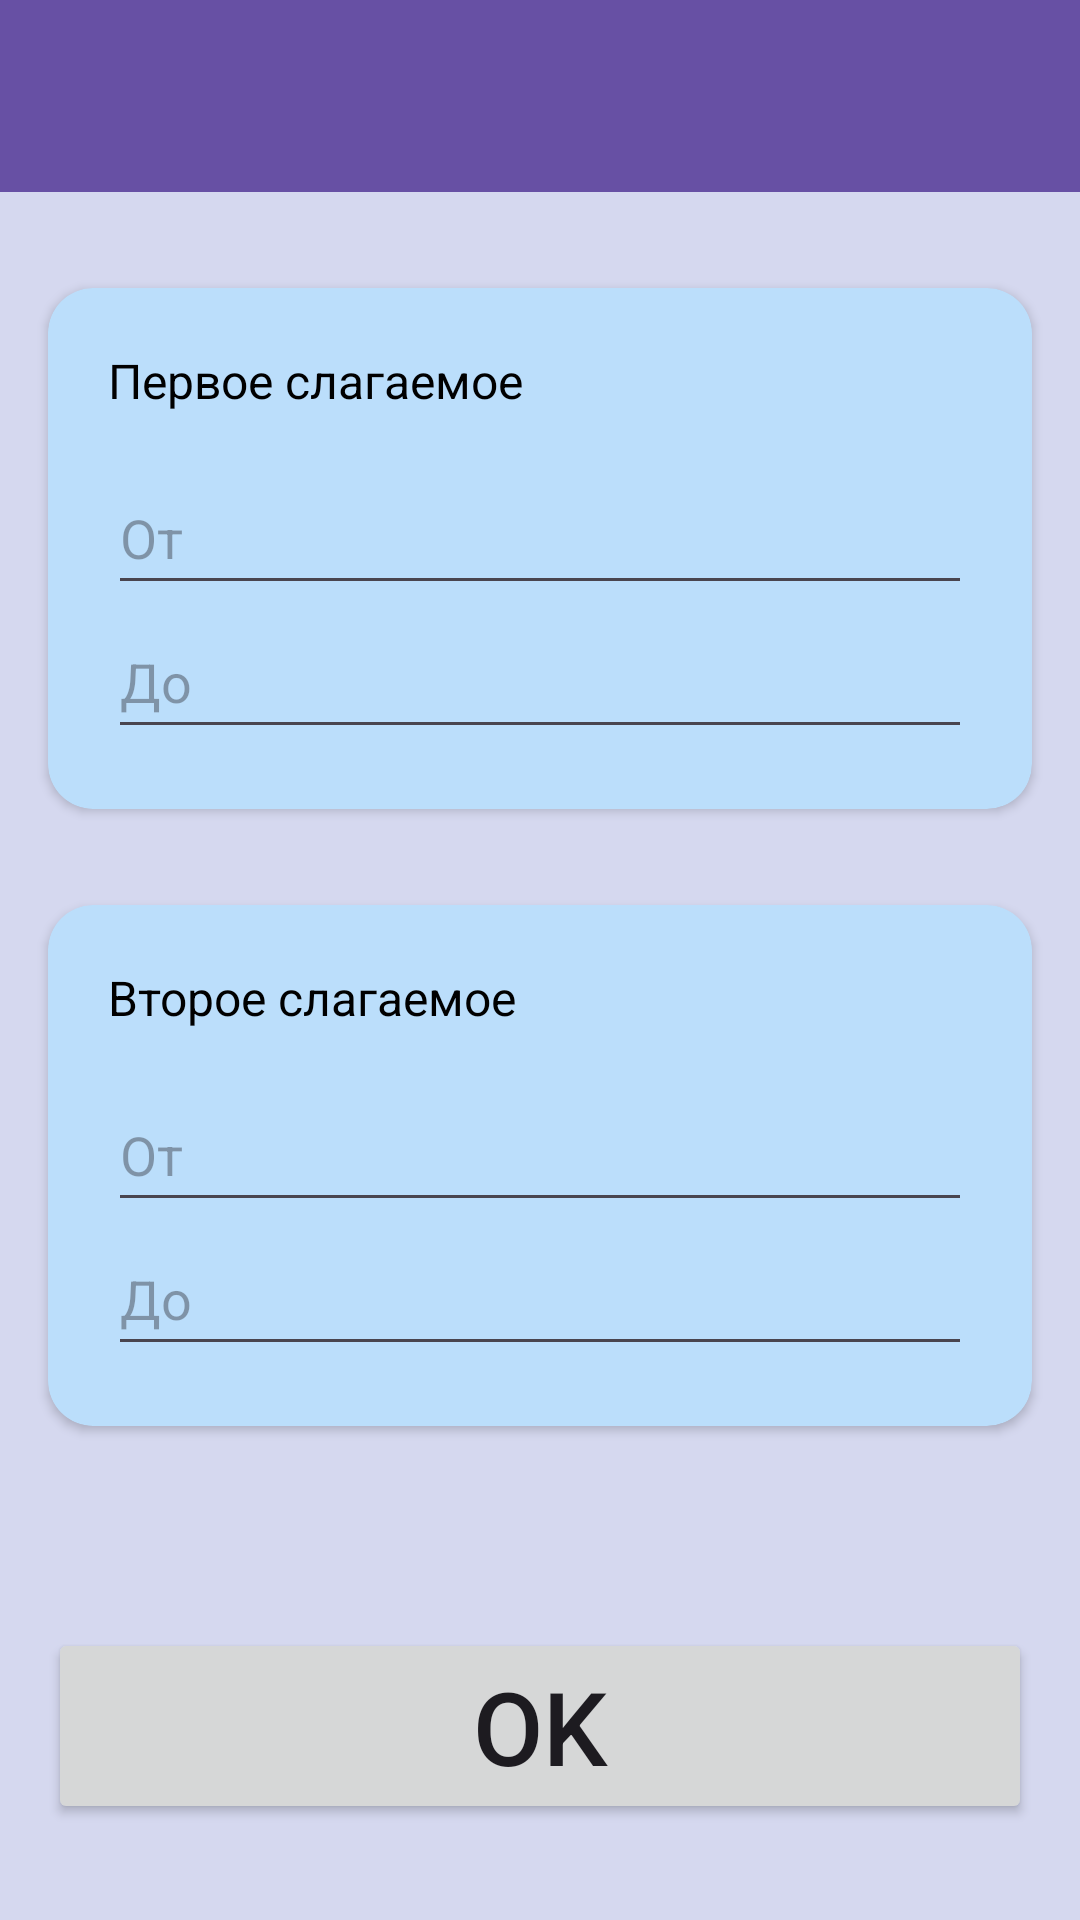

This screen was rendered from an Android layout file. Write that file and the resources it references.
<!-- AndroidManifest.xml: application theme Theme.Mathematix -->
<!-- res/layout/activity_settings.xml -->
<?xml version="1.0" encoding="utf-8"?>
<androidx.constraintlayout.widget.ConstraintLayout xmlns:android="http://schemas.android.com/apk/res/android"
    xmlns:app="http://schemas.android.com/apk/res-auto"
    xmlns:tools="http://schemas.android.com/tools"
    android:layout_width="match_parent"
    android:layout_height="match_parent"
    android:background="#D5D8EF"
    tools:context=".SettingsActivity">

    <androidx.appcompat.widget.Toolbar
        android:id="@+id/toolbar"
        android:layout_width="match_parent"
        android:layout_height="wrap_content"
        android:background="?attr/colorPrimary"
        android:minHeight="?attr/actionBarSize"
        android:theme="?attr/actionBarTheme"
        app:layout_constraintEnd_toEndOf="parent"
        app:layout_constraintStart_toStartOf="parent"
        app:layout_constraintTop_toTopOf="parent" />

    <Button
        android:id="@+id/btOK"
        android:layout_width="0dp"
        android:layout_height="wrap_content"
        android:layout_marginStart="16dp"
        android:layout_marginEnd="16dp"
        android:layout_marginBottom="32dp"
        android:minHeight="48dp"
        android:onClick="onClickOk"
        android:text="OK"
        android:textSize="34sp"
        app:cornerRadius="5dp"
        app:layout_constraintBottom_toBottomOf="parent"
        app:layout_constraintEnd_toEndOf="parent"
        app:layout_constraintStart_toStartOf="parent" />

    <androidx.cardview.widget.CardView
        android:id="@+id/cardNumber1"
        android:layout_width="0dp"
        android:layout_height="wrap_content"
        android:layout_marginStart="16dp"
        android:layout_marginTop="32dp"
        android:layout_marginEnd="16dp"
        android:backgroundTint="#BBDEFB"
        app:cardCornerRadius="15dp"
        app:layout_constraintEnd_toEndOf="parent"
        app:layout_constraintStart_toStartOf="parent"
        app:layout_constraintTop_toBottomOf="@id/toolbar">

        <LinearLayout
            android:layout_width="match_parent"
            android:layout_height="match_parent"
            android:layout_margin="20dp"
            android:orientation="vertical">

            <TextView
                android:id="@+id/tvNum1Description"
                android:layout_width="match_parent"
                android:layout_height="wrap_content"
                android:layout_marginBottom="16dp"
                android:text="@string/tv_number1_desc_summa"
                android:textColor="@color/black"
                android:textSize="16sp" />

            <EditText
                android:id="@+id/etNum1Min"
                android:layout_width="match_parent"
                android:layout_height="wrap_content"
                android:ems="10"
                android:hint="@string/number_range_hint_min"
                android:inputType="number"
                android:minHeight="48dp" />

            <EditText
                android:id="@+id/etNum1Max"
                android:layout_width="match_parent"
                android:layout_height="wrap_content"
                android:ems="10"
                android:hint="@string/number_range_hint_max"
                android:inputType="number"
                android:minHeight="48dp" />
        </LinearLayout>

    </androidx.cardview.widget.CardView>

    <androidx.cardview.widget.CardView
        android:id="@+id/cardNumber2"
        android:layout_width="0dp"
        android:layout_height="wrap_content"
        android:layout_marginStart="16dp"
        android:layout_marginTop="32dp"
        android:layout_marginEnd="16dp"
        android:backgroundTint="#BBDEFB"
        app:cardCornerRadius="15dp"
        app:layout_constraintEnd_toEndOf="parent"
        app:layout_constraintStart_toStartOf="parent"
        app:layout_constraintTop_toBottomOf="@id/cardNumber1">

        <LinearLayout
            android:layout_width="match_parent"
            android:layout_height="match_parent"
            android:layout_margin="20dp"
            android:orientation="vertical">

            <TextView
                android:id="@+id/tvNum2Description"
                android:layout_width="match_parent"
                android:layout_height="wrap_content"
                android:layout_marginBottom="16dp"
                android:text="@string/tv_number2_desc_summa"
                android:textColor="@color/black"
                android:textSize="16sp" />

            <EditText
                android:id="@+id/etNum2Min"
                android:layout_width="match_parent"
                android:layout_height="wrap_content"
                android:ems="10"
                android:hint="@string/number_range_hint_min"
                android:inputType="number"
                android:minHeight="48dp" />

            <EditText
                android:id="@+id/etNum2Max"
                android:layout_width="match_parent"
                android:layout_height="wrap_content"
                android:ems="10"
                android:hint="@string/number_range_hint_max"
                android:inputType="number"
                android:minHeight="48dp" />
        </LinearLayout>
    </androidx.cardview.widget.CardView>
</androidx.constraintlayout.widget.ConstraintLayout>
<!-- resources referenced by this layout -->
<resources>
  <color name="black">#FF000000</color>
  <string name="number_range_hint_max">До</string>
  <string name="number_range_hint_min">От</string>
  <string name="tv_number1_desc_summa">Первое слагаемое</string>
  <string name="tv_number2_desc_summa">Второе слагаемое</string>
  <style name="Theme.Mathematix" parent="Base.Theme.Mathematix" />
  <style name="Base.Theme.Mathematix" parent="Theme.Material3.DayNight.NoActionBar">
          
          
      </style>
</resources>
